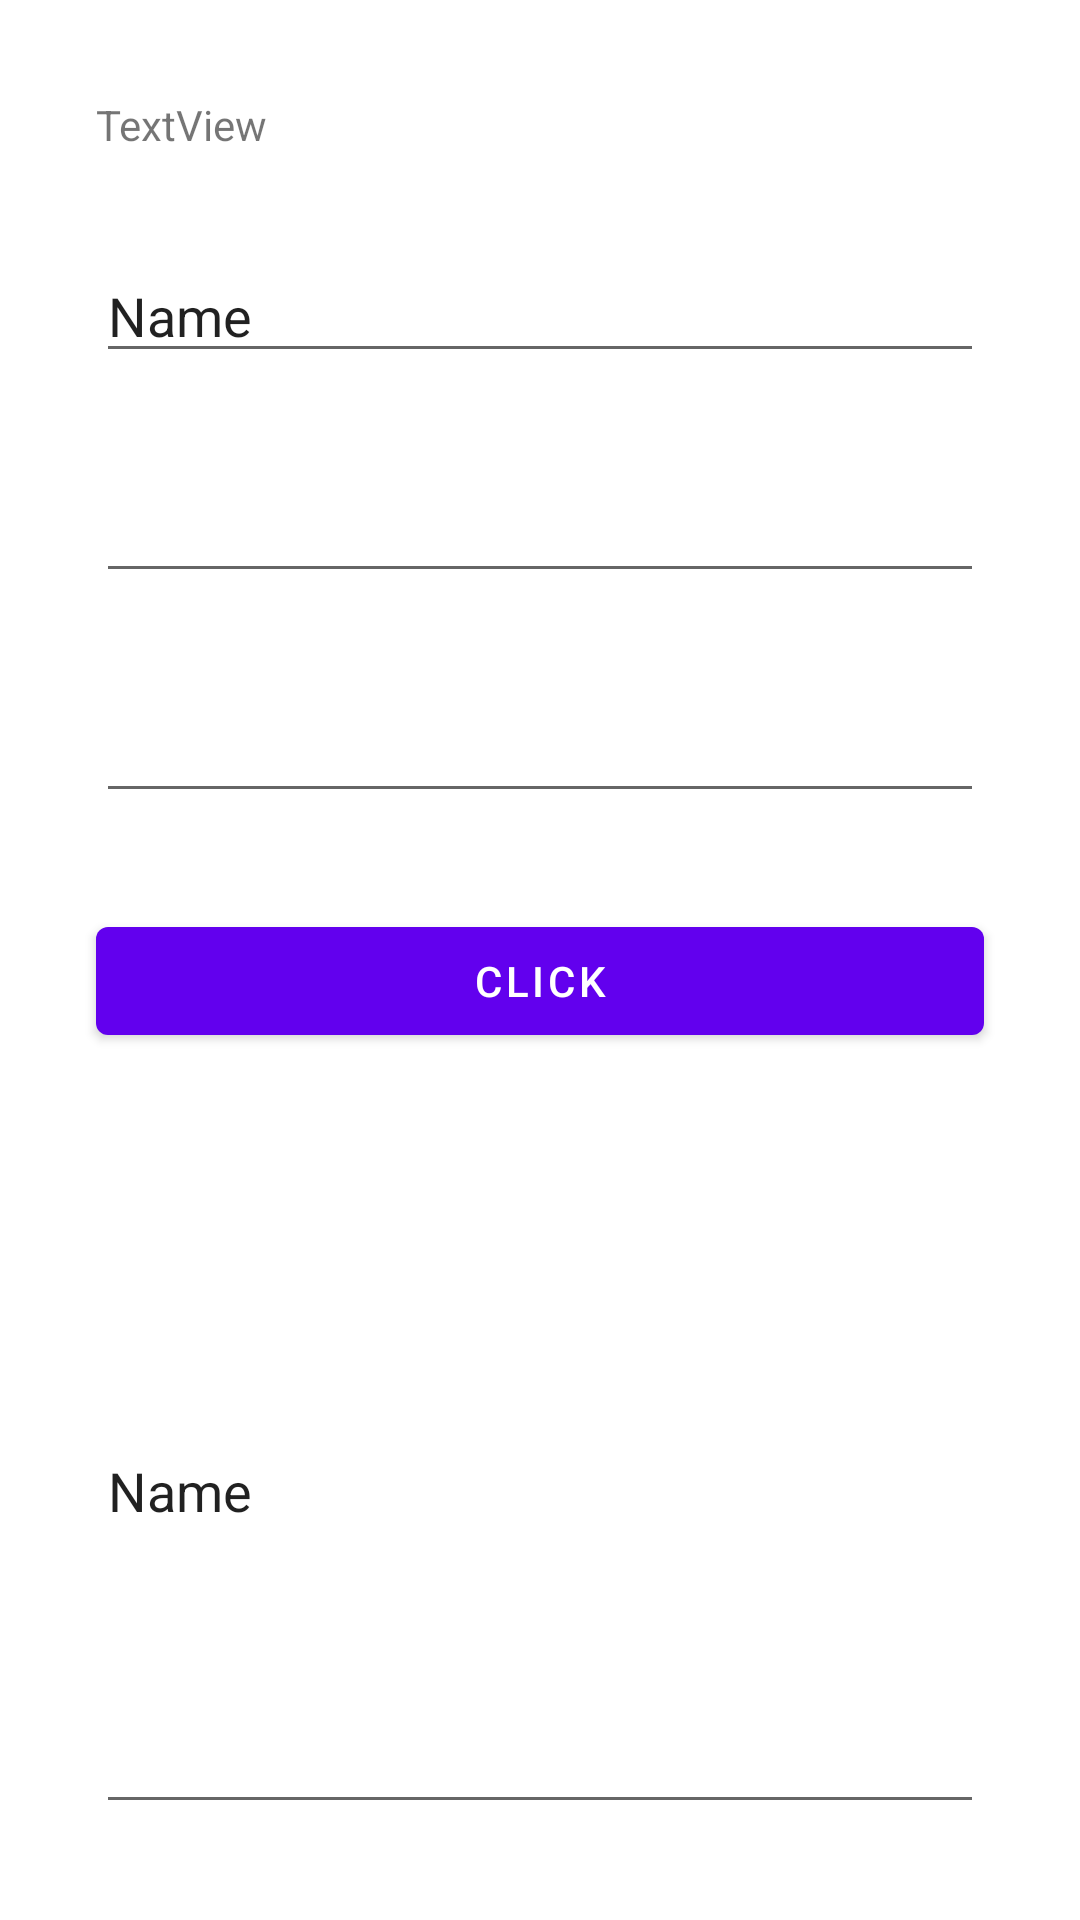

This screen was rendered from an Android layout file. Write that file and the resources it references.
<!-- AndroidManifest.xml: application theme Theme.FirebaseChapter1 -->
<!-- res/layout/content_main.xml -->
<?xml version="1.0" encoding="utf-8"?>
<androidx.constraintlayout.widget.ConstraintLayout xmlns:android="http://schemas.android.com/apk/res/android"
    xmlns:app="http://schemas.android.com/apk/res-auto"
    xmlns:tools="http://schemas.android.com/tools"
    android:layout_width="match_parent"
    android:layout_height="match_parent"
    app:layout_behavior="@string/appbar_scrolling_view_behavior">

    <TextView
        android:id="@+id/textView"
        android:layout_width="0dp"
        android:layout_height="wrap_content"
        android:layout_marginStart="32dp"
        android:layout_marginTop="32dp"
        android:layout_marginEnd="32dp"
        android:text="TextView"
        app:layout_constraintEnd_toEndOf="parent"
        app:layout_constraintStart_toStartOf="parent"
        app:layout_constraintTop_toTopOf="parent" />

    <EditText
        android:id="@+id/editTextTextPersonName"
        android:layout_width="0dp"
        android:layout_height="wrap_content"
        android:layout_marginStart="32dp"
        android:layout_marginTop="32dp"
        android:layout_marginEnd="32dp"
        android:ems="10"
        android:inputType="textPersonName"
        android:text="Name"
        app:layout_constraintEnd_toEndOf="parent"
        app:layout_constraintStart_toStartOf="parent"
        app:layout_constraintTop_toBottomOf="@+id/textView" />

    <EditText
        android:id="@+id/editTextTextEmailAddress"
        android:layout_width="0dp"
        android:layout_height="wrap_content"
        android:layout_marginStart="32dp"
        android:layout_marginTop="32dp"
        android:layout_marginEnd="32dp"
        android:ems="10"
        android:inputType="textEmailAddress"
        app:layout_constraintEnd_toEndOf="parent"
        app:layout_constraintStart_toStartOf="parent"
        app:layout_constraintTop_toBottomOf="@+id/editTextTextPersonName" />

    <EditText
        android:id="@+id/editTextNumberSigned"
        android:layout_width="0dp"
        android:layout_height="wrap_content"
        android:layout_marginStart="32dp"
        android:layout_marginTop="32dp"
        android:layout_marginEnd="32dp"
        android:ems="10"
        android:inputType="numberSigned"
        app:layout_constraintEnd_toEndOf="parent"
        app:layout_constraintStart_toStartOf="parent"
        app:layout_constraintTop_toBottomOf="@+id/editTextTextEmailAddress" />

    <Button
        android:id="@+id/button"
        android:layout_width="0dp"
        android:layout_height="wrap_content"
        android:layout_marginStart="32dp"
        android:layout_marginTop="32dp"
        android:layout_marginEnd="32dp"
        android:text="CLICK"
        app:layout_constraintEnd_toEndOf="parent"
        app:layout_constraintStart_toStartOf="parent"
        app:layout_constraintTop_toBottomOf="@+id/editTextNumberSigned" />

    <EditText
        android:id="@+id/dataText"
        android:layout_width="0dp"
        android:layout_height="0dp"
        android:layout_marginStart="32dp"
        android:layout_marginTop="32dp"
        android:layout_marginEnd="32dp"
        android:layout_marginBottom="32dp"
        android:ems="10"
        android:inputType="textPersonName"
        android:text="Name"
        app:layout_constraintBottom_toBottomOf="parent"
        app:layout_constraintEnd_toEndOf="parent"
        app:layout_constraintStart_toStartOf="parent"
        app:layout_constraintTop_toBottomOf="@+id/button" />

</androidx.constraintlayout.widget.ConstraintLayout>
<!-- resources referenced by this layout -->
<resources>
  <style name="Theme.FirebaseChapter1" parent="Theme.MaterialComponents.DayNight.DarkActionBar">
          
          <item name="colorPrimary">@color/purple_500</item>
          <item name="colorPrimaryVariant">@color/purple_700</item>
          <item name="colorOnPrimary">@color/white</item>
          
          <item name="colorSecondary">@color/teal_200</item>
          <item name="colorSecondaryVariant">@color/teal_700</item>
          <item name="colorOnSecondary">@color/black</item>
          
          <item name="android:statusBarColor" tools:targetApi="l">?attr/colorPrimaryVariant</item>
          
      </style>
  <!-- not gathered from this repository: default colours our renderer supplied (Android Studio template values) -->
  <color name="purple_500">#FF6200EE</color>
  <color name="purple_700">#FF3700B3</color>
  <color name="teal_200">#FF03DAC5</color>
  <color name="teal_700">#FF018786</color>
  <color name="black">#FF000000</color>
  <color name="white">#FFFFFFFF</color>
</resources>
